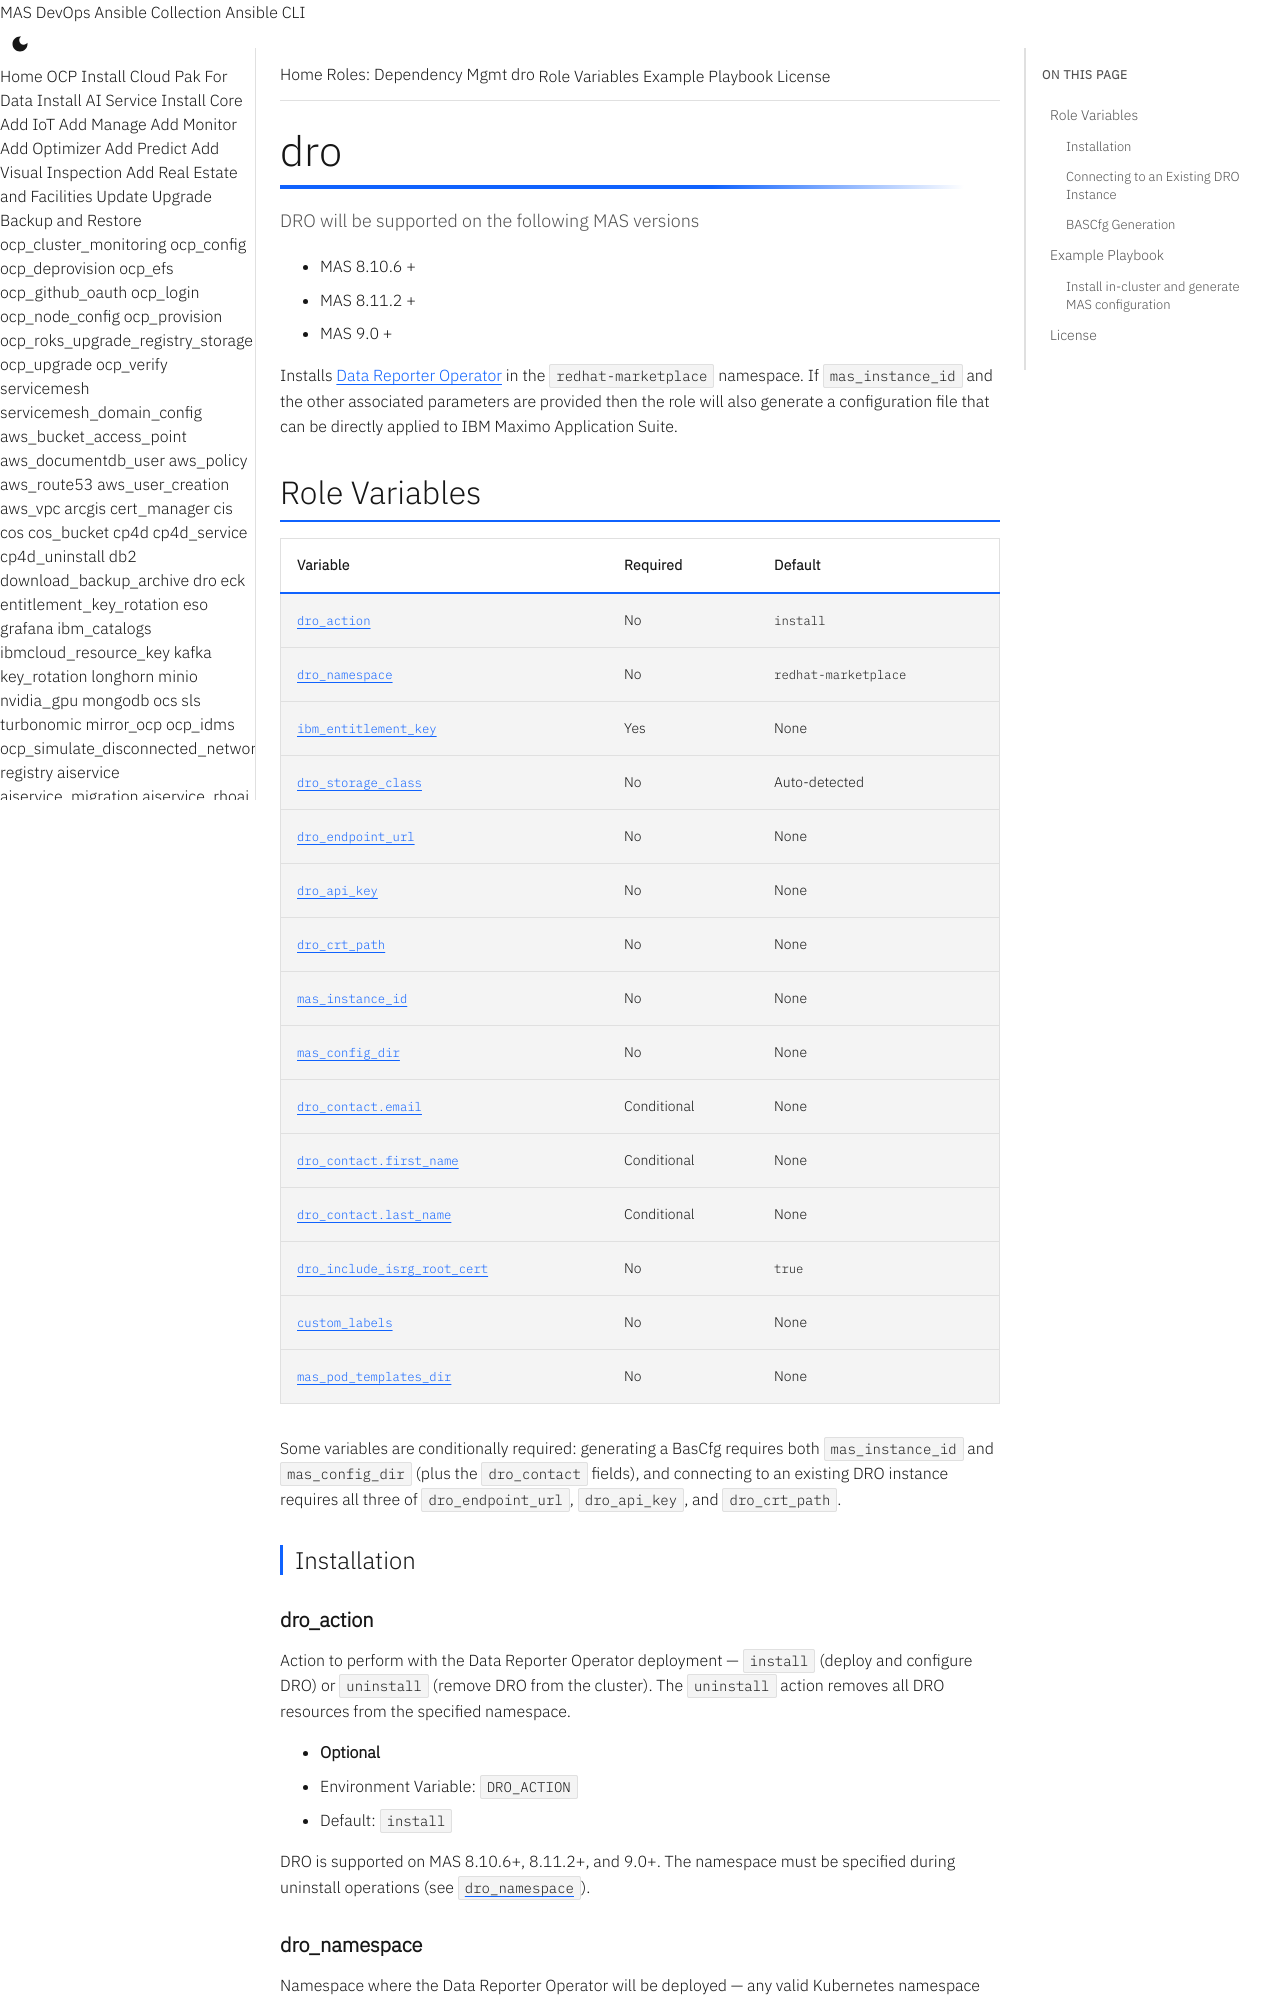

repository: ibm-mas/ansible-devops · page: roles/dro/index.html · generator: mkdocs

# dro
DRO will be supported on the following MAS versions

- MAS 8.10.6 +
- MAS 8.11.2 +
- MAS 9.0 +

Installs [Data Reporter Operator](https://github.com/redhat-marketplace/redhat-marketplace-operator/tree/develop/datareporter/v2) in the `redhat-marketplace` namespace. If `mas_instance_id` and the other associated parameters are provided then the role will also generate a configuration file that can be directly applied to IBM Maximo Application Suite.

## Role Variables

| Variable | Required | Default |
|----------|----------|---------|
| [`dro_action`](#dro_action) | No | `install` |
| [`dro_namespace`](#dro_namespace) | No | `redhat-marketplace` |
| [`ibm_entitlement_key`](#ibm_entitlement_key) | Yes | None |
| [`dro_storage_class`](#dro_storage_class) | No | Auto-detected |
| [`dro_endpoint_url`](#dro_endpoint_url) | No | None |
| [`dro_api_key`](#dro_api_key) | No | None |
| [`dro_crt_path`](#dro_crt_path) | No | None |
| [`mas_instance_id`](#mas_instance_id) | No | None |
| [`mas_config_dir`](#mas_config_dir) | No | None |
| [`dro_contact.email`](#dro_contactemail) | Conditional | None |
| [`dro_contact.first_name`](#dro_contactfirst_name) | Conditional | None |
| [`dro_contact.last_name`](#dro_contactlast_name) | Conditional | None |
| [`dro_include_isrg_root_cert`](#dro_include_isrg_root_cert) | No | `true` |
| [`custom_labels`](#custom_labels) | No | None |
| [`mas_pod_templates_dir`](#mas_pod_templates_dir) | No | None |

Some variables are conditionally required: generating a BasCfg requires both `mas_instance_id` and `mas_config_dir` (plus the `dro_contact` fields), and connecting to an existing DRO instance requires all three of `dro_endpoint_url`, `dro_api_key`, and `dro_crt_path`.

### Installation

#### dro_action

Action to perform with the Data Reporter Operator deployment — `install` (deploy and configure DRO) or `uninstall` (remove DRO from the cluster). The `uninstall` action removes all DRO resources from the specified namespace.

- **Optional**
- Environment Variable: `DRO_ACTION`
- Default: `install`

DRO is supported on MAS 8.10.6+, 8.11.2+, and 9.0+. The namespace must be specified during uninstall operations (see [`dro_namespace`](#dro_namespace)).
